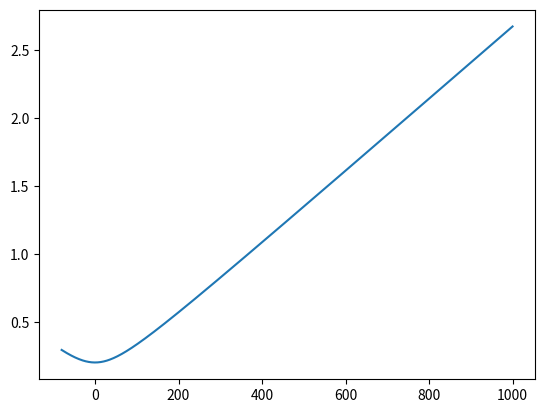

Write Python code to recreate this figure.
import numpy as np
import matplotlib.pyplot as plt

def ellapsedTime(n, v, z, h):
    return  2 * np.sqrt(z**2 + (n*h)**2) / v

if __name__ == '__main__':
    v = 1500.
    z = 150.
    h = 2.
    n = np.linspace(-80, 1000, 600)
    print(n)
    t = ellapsedTime(n, v, z, h)
    plt.plot(n, t)
    plt.show()
